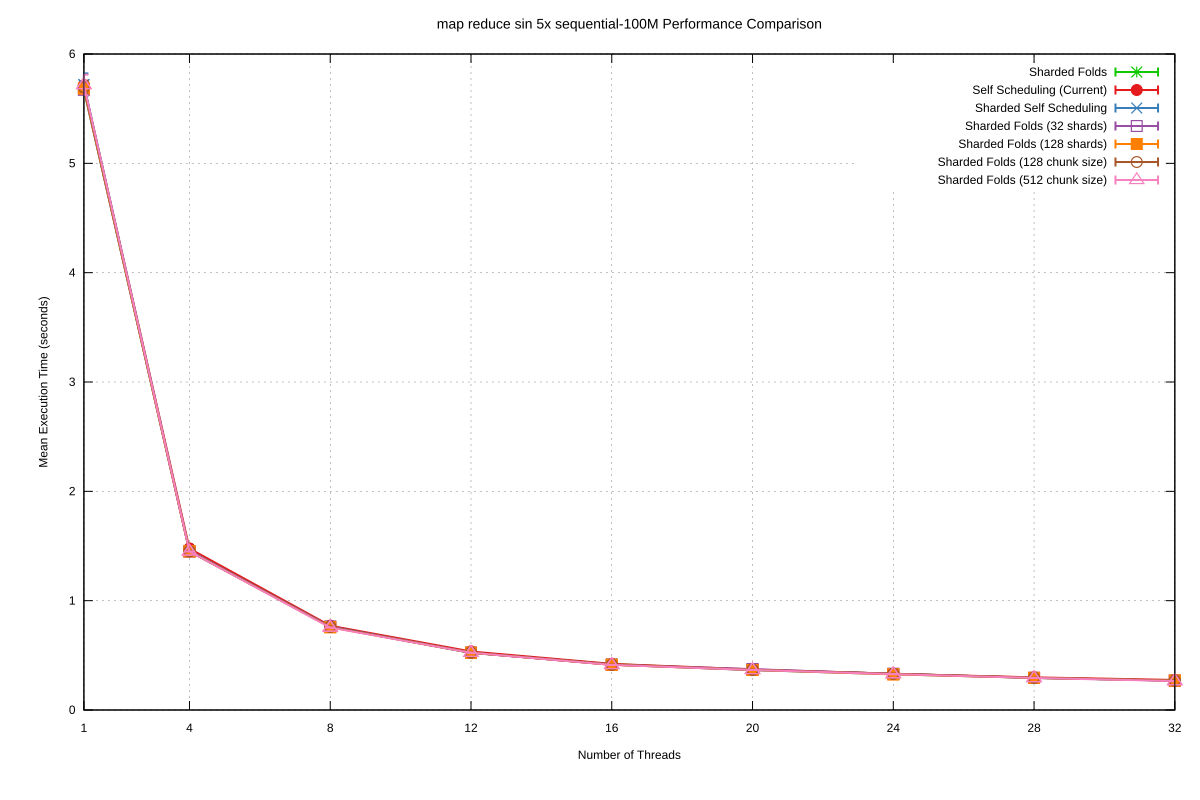

Data behind this chart, as committed beside it:
Name, Mean, MeanLB, MeanUB, Stddev, StddevLB, StddevUB, scheduler, threads
map reduce sin 5x/sequential-100M, 5.675, 5.627, 5.702, 4.63634833938113e-2, 1.490670015724982e-2, 6.337143233507617e-2, Sharded Folds, 1
map reduce sin 5x/sequential-100M, 1.452, 1.452, 1.453, 5.960029935322674e-4, 2.039681033542129e-4, 7.802366915733035e-4, Sharded Folds, 4
map reduce sin 5x/sequential-100M, 0.7601, 0.7597, 0.7605, 5.141732554147223e-4, 1.9475497996816846e-4, 7.445652699166509e-4, Sharded Folds, 8
map reduce sin 5x/sequential-100M, 0.5215, 0.521, 0.5219, 6.92954574747381e-4, 4.020993533379238e-4, 9.511360512406211e-4, Sharded Folds, 12
map reduce sin 5x/sequential-100M, 0.4202, 0.4199, 0.4204, 4.4230035991242296e-4, 2.6917474174564907e-4, 6.183539242158579e-4, Sharded Folds, 16
map reduce sin 5x/sequential-100M, 0.3664, 0.3659, 0.3666, 5.973206286193586e-4, 2.2878853233105983e-4, 9.443635997532943e-4, Sharded Folds, 20
map reduce sin 5x/sequential-100M, 0.3321, 0.3314, 0.3324, 7.712306731893892e-4, 2.4539056288292837e-4, 1.3269633548246157e-3, Sharded Folds, 24
map reduce sin 5x/sequential-100M, 0.2936, 0.2932, 0.2939, 5.818716092849922e-4, 3.4810981942095653e-4, 8.711816130772309e-4, Sharded Folds, 28
map reduce sin 5x/sequential-100M, 0.2693, 0.2685, 0.27, 1.3383764851529385e-3, 7.760756796422344e-4, 2.18651668177372e-3, Sharded Folds, 32
map reduce sin 5x/sequential-100M, 5.713, 5.65, 5.735, 4.226437911911314e-2, 1.081128449489821e-3, 5.020476253873001e-2, Self Scheduling (Current), 1
map reduce sin 5x/sequential-100M, 1.477, 1.476, 1.477, 4.869069040594413e-4, 2.4933076929301023e-4, 6.126053379289228e-4, Self Scheduling (Current), 4
map reduce sin 5x/sequential-100M, 0.7708, 0.7688, 0.7765, 4.682398114842209e-3, 8.476362243983477e-5, 6.355466250362716e-3, Self Scheduling (Current), 8
map reduce sin 5x/sequential-100M, 0.5352, 0.5345, 0.5359, 1.1306985323440212e-3, 6.593225443854221e-4, 1.7401482777723335e-3, Self Scheduling (Current), 12
map reduce sin 5x/sequential-100M, 0.4217, 0.4213, 0.4228, 1.1651404699676e-3, 3.347545027638022e-4, 1.8460529524764494e-3, Self Scheduling (Current), 16
map reduce sin 5x/sequential-100M, 0.3711, 0.3706, 0.3715, 7.264205281157139e-4, 4.26711235549887e-4, 1.1265137898582426e-3, Self Scheduling (Current), 20
map reduce sin 5x/sequential-100M, 0.3312, 0.3308, 0.3314, 5.326713048610826e-4, 1.627789762977626e-4, 8.649532855530894e-4, Self Scheduling (Current), 24
map reduce sin 5x/sequential-100M, 0.2984, 0.2981, 0.2986, 4.440392033559579e-4, 2.9649035377119035e-4, 6.112117024500897e-4, Self Scheduling (Current), 28
map reduce sin 5x/sequential-100M, 0.275, 0.274, 0.276, 1.6529072674837204e-3, 1.0232113289659222e-3, 2.510578821428466e-3, Self Scheduling (Current), 32
map reduce sin 5x/sequential-100M, 5.719, 5.635, 5.814, 0.1037, 4.91938674381574e-2, 0.1442, Sharded Self Scheduling, 1
map reduce sin 5x/sequential-100M, 1.457, 1.456, 1.458, 8.749722430237174e-4, 3.439762319124018e-5, 1.0870153140694538e-3, Sharded Self Scheduling, 4
map reduce sin 5x/sequential-100M, 0.7616, 0.761, 0.762, 6.993254477717483e-4, 4.3660670673046606e-4, 9.728627944490317e-4, Sharded Self Scheduling, 8
map reduce sin 5x/sequential-100M, 0.525, 0.5245, 0.5253, 6.809862854024402e-4, 3.369042682688432e-4, 1.0331801988926654e-3, Sharded Self Scheduling, 12
map reduce sin 5x/sequential-100M, 0.4149, 0.4144, 0.4153, 6.46012812454698e-4, 3.933590297652673e-4, 8.95422468367301e-4, Sharded Self Scheduling, 16
map reduce sin 5x/sequential-100M, 0.3648, 0.3644, 0.365, 3.962948891291675e-4, 1.2911397896879132e-4, 6.380546579333292e-4, Sharded Self Scheduling, 20
map reduce sin 5x/sequential-100M, 0.3268, 0.3262, 0.327, 5.100906036198858e-4, 1.5161013855754938e-4, 7.868087885765325e-4, Sharded Self Scheduling, 24
map reduce sin 5x/sequential-100M, 0.2934, 0.2931, 0.2936, 4.528391649659058e-4, 2.6722439796492446e-4, 6.961423912456651e-4, Sharded Self Scheduling, 28
map reduce sin 5x/sequential-100M, 0.2677, 0.2672, 0.2681, 7.018903607858108e-4, 3.242112449002423e-4, 1.1152464455817864e-3, Sharded Self Scheduling, 32
map reduce sin 5x/sequential-100M, 5.674, 5.645, 5.697, 2.9895611583601416e-2, 1.3223038341551228e-2, 4.058318956257123e-2, Sharded Folds (32 shards), 1
map reduce sin 5x/sequential-100M, 1.45, 1.449, 1.45, 5.295082407164528e-4, 4.1034390642902805e-5, 6.763757626204887e-4, Sharded Folds (32 shards), 4
map reduce sin 5x/sequential-100M, 0.7626, 0.7619, 0.7631, 7.755535777470953e-4, 4.23011813028344e-4, 1.081958502402304e-3, Sharded Folds (32 shards), 8
map reduce sin 5x/sequential-100M, 0.5238, 0.523, 0.5258, 1.58605534719385e-3, 9.594649399326187e-4, 2.4839602975514313e-3, Sharded Folds (32 shards), 12
map reduce sin 5x/sequential-100M, 0.4137, 0.4129, 0.4141, 9.227741017486178e-4, 4.7092904415489245e-4, 1.482089248108692e-3, Sharded Folds (32 shards), 16
map reduce sin 5x/sequential-100M, 0.3736, 0.3731, 0.3739, 5.684561193749331e-4, 2.1071604730107295e-4, 8.792343578130066e-4, Sharded Folds (32 shards), 20
map reduce sin 5x/sequential-100M, 0.331, 0.3304, 0.3314, 7.230331618053081e-4, 1.867824621907075e-4, 1.1784790892174191e-3, Sharded Folds (32 shards), 24
map reduce sin 5x/sequential-100M, 0.294, 0.2935, 0.2944, 7.652398473058568e-4, 3.886015015968432e-4, 1.1393129254679694e-3, Sharded Folds (32 shards), 28
map reduce sin 5x/sequential-100M, 0.2689, 0.268, 0.2694, 1.0480639581123858e-3, 6.298418274356557e-4, 1.5583358654269414e-3, Sharded Folds (32 shards), 32
map reduce sin 5x/sequential-100M, 5.685, 5.634, 5.713, 4.837037992395579e-2, 1.411881352153932e-2, 6.093166513729946e-2, Sharded Folds (128 shards), 1
map reduce sin 5x/sequential-100M, 1.451, 1.451, 1.452, 4.518304734301727e-4, 2.3229396902024746e-4, 5.799192224175302e-4, Sharded Folds (128 shards), 4
map reduce sin 5x/sequential-100M, 0.7571, 0.7557, 0.7586, 2.023064416383886e-3, 1.423370102824602e-3, 2.689724798187014e-3, Sharded Folds (128 shards), 8
map reduce sin 5x/sequential-100M, 0.5244, 0.5236, 0.5248, 8.55305611177038e-4, 4.947630016691349e-4, 1.203263406654862e-3, Sharded Folds (128 shards), 12
map reduce sin 5x/sequential-100M, 0.4136, 0.4129, 0.4139, 8.054408932806567e-4, 4.894150452761643e-4, 1.1966933000341084e-3, Sharded Folds (128 shards), 16
map reduce sin 5x/sequential-100M, 0.3657, 0.3649, 0.3659, 6.088055075450295e-4, 1.0922188150974156e-4, 9.702363662037793e-4, Sharded Folds (128 shards), 20
map reduce sin 5x/sequential-100M, 0.3258, 0.325, 0.3261, 8.320655702498229e-4, 3.174061707316147e-4, 1.343084965642001e-3, Sharded Folds (128 shards), 24
map reduce sin 5x/sequential-100M, 0.294, 0.2936, 0.2944, 6.801879143213043e-4, 4.737207402485268e-4, 1.042689067965551e-3, Sharded Folds (128 shards), 28
map reduce sin 5x/sequential-100M, 0.2691, 0.2684, 0.2696, 1.0439449721789608e-3, 6.694033641594854e-4, 1.6152312170621278e-3, Sharded Folds (128 shards), 32
map reduce sin 5x/sequential-100M, 5.696, 5.633, 5.727, 5.882884074529489e-2, 6.882183217157417e-4, 7.23873874658347e-2, Sharded Folds (128 chunk size), 1
map reduce sin 5x/sequential-100M, 1.453, 1.451, 1.457, 4.07292964528429e-3, 2.654269337654114e-7, 4.784695792661963e-3, Sharded Folds (128 chunk size), 4
map reduce sin 5x/sequential-100M, 0.761, 0.7598, 0.7625, 1.8260780546058414e-3, 1.2173886974225976e-3, 2.391201668278537e-3, Sharded Folds (128 chunk size), 8
map reduce sin 5x/sequential-100M, 0.5242, 0.5236, 0.5248, 9.506211825566355e-4, 6.009454450521484e-4, 1.3473059656548495e-3, Sharded Folds (128 chunk size), 12
map reduce sin 5x/sequential-100M, 0.4141, 0.4136, 0.4144, 5.341349011676436e-4, 3.0124093661490703e-4, 8.165495082280632e-4, Sharded Folds (128 chunk size), 16
map reduce sin 5x/sequential-100M, 0.3679, 0.3675, 0.3681, 4.8494502157015167e-4, 1.9412453109659455e-4, 7.540051836398345e-4, Sharded Folds (128 chunk size), 20
map reduce sin 5x/sequential-100M, 0.3316, 0.331, 0.3319, 7.14060237687324e-4, 3.5434990647915916e-4, 1.1465671649791345e-3, Sharded Folds (128 chunk size), 24
map reduce sin 5x/sequential-100M, 0.2946, 0.2944, 0.2948, 3.2017286120439363e-4, 1.9512485669550118e-4, 4.8597114918373516e-4, Sharded Folds (128 chunk size), 28
map reduce sin 5x/sequential-100M, 0.2687, 0.2681, 0.2693, 1.0641676768827536e-3, 6.911656519658466e-4, 1.5561918949175773e-3, Sharded Folds (128 chunk size), 32
map reduce sin 5x/sequential-100M, 5.717, 5.641, 5.786, 9.39228166196678e-2, 3.924796551776444e-2, 0.1307, Sharded Folds (512 chunk size), 1
map reduce sin 5x/sequential-100M, 1.45, 1.45, 1.451, 5.140366559939689e-4, 2.7131425930757084e-4, 6.872766757480456e-4, Sharded Folds (512 chunk size), 4
map reduce sin 5x/sequential-100M, 0.7541, 0.7539, 0.7545, 3.888011994892421e-4, 2.2037136662054224e-4, 5.356137321391576e-4, Sharded Folds (512 chunk size), 8
map reduce sin 5x/sequential-100M, 0.5232, 0.5225, 0.5237, 8.748374423718601e-4, 5.996919953030521e-4, 1.1743779601816181e-3, Sharded Folds (512 chunk size), 12
map reduce sin 5x/sequential-100M, 0.4124, 0.4121, 0.4127, 5.302742440002974e-4, 4.0030699636540073e-4, 6.622354617780074e-4, Sharded Folds (512 chunk size), 16
map reduce sin 5x/sequential-100M, 0.3663, 0.366, 0.3666, 4.167948042062857e-4, 2.3117122014564958e-4, 6.282506033283508e-4, Sharded Folds (512 chunk size), 20
... 3 more rows
